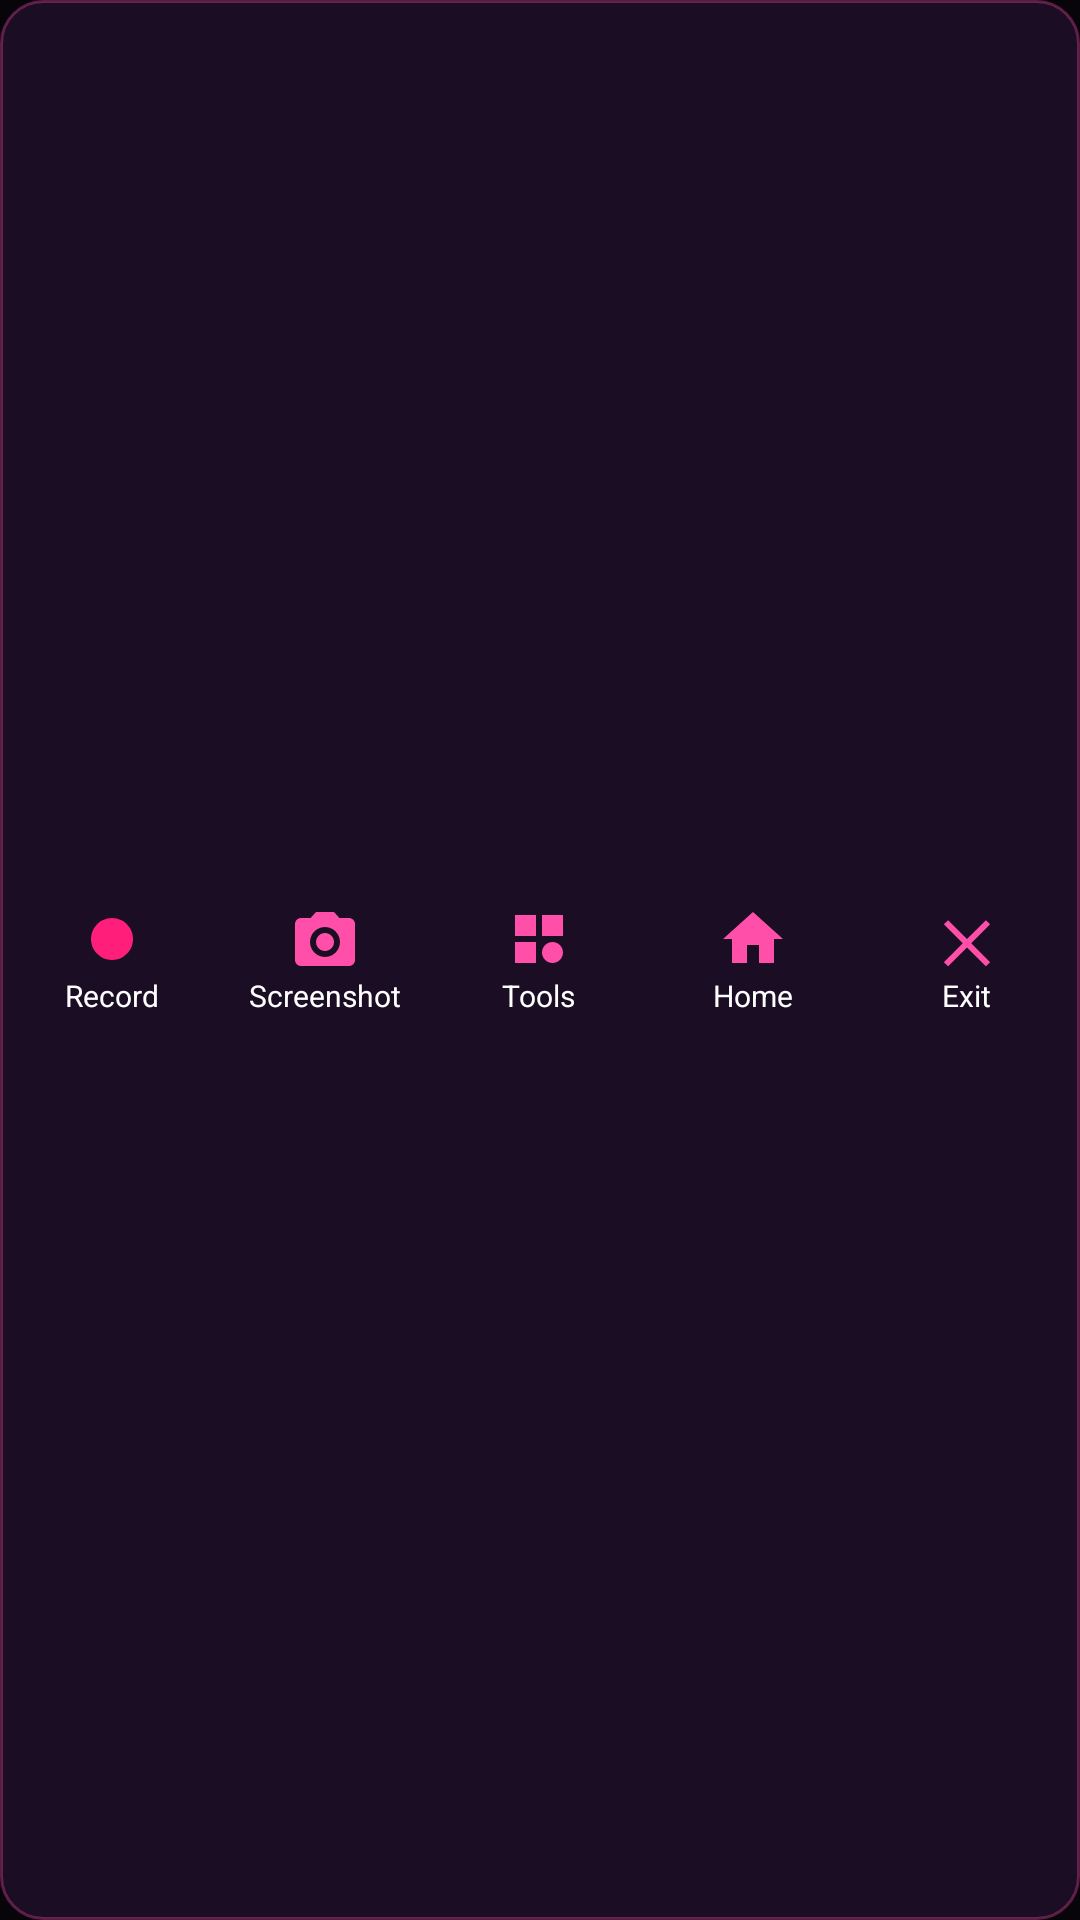

The Android layout XML behind this screen, and the referenced resources:
<!-- AndroidManifest.xml: application theme Theme.RealmRecorder -->
<!-- res/layout/notif_small.xml -->
<?xml version="1.0" encoding="utf-8"?>
<LinearLayout xmlns:android="http://schemas.android.com/apk/res/android"
    android:layout_width="match_parent" android:layout_height="wrap_content"
    android:orientation="horizontal" android:background="@drawable/notif_bg"
    android:gravity="center_vertical" android:padding="2dp">
        <LinearLayout android:id="@+id/btnRec" android:layout_width="0dp" android:layout_height="wrap_content"
            android:layout_weight="1" android:orientation="vertical" android:gravity="center"
            android:paddingTop="4dp" android:paddingBottom="4dp">
            <ImageView android:id="@+id/icRec" android:layout_width="24dp" android:layout_height="24dp"
                android:src="@drawable/ic_rec" android:tint="#FFFF1F7A" android:contentDescription="Record"/>
            <TextView android:id="@+id/txtRec" android:layout_width="wrap_content" android:layout_height="wrap_content"
                android:text="Record" android:textColor="#FFFFFFFF" android:textSize="10sp" android:maxLines="1"/>
        </LinearLayout>
        <LinearLayout android:id="@+id/btnShot" android:layout_width="0dp" android:layout_height="wrap_content"
            android:layout_weight="1" android:orientation="vertical" android:gravity="center"
            android:paddingTop="4dp" android:paddingBottom="4dp">
            <ImageView android:id="@+id/icShot" android:layout_width="24dp" android:layout_height="24dp"
                android:src="@drawable/ic_shot" android:tint="#FFFF4FA8" android:contentDescription="Screenshot"/>
            <TextView android:id="@+id/txtShot" android:layout_width="wrap_content" android:layout_height="wrap_content"
                android:text="Screenshot" android:textColor="#FFFFFFFF" android:textSize="10sp" android:maxLines="1"/>
        </LinearLayout>
        <LinearLayout android:id="@+id/btnTools" android:layout_width="0dp" android:layout_height="wrap_content"
            android:layout_weight="1" android:orientation="vertical" android:gravity="center"
            android:paddingTop="4dp" android:paddingBottom="4dp">
            <ImageView android:id="@+id/icTools" android:layout_width="24dp" android:layout_height="24dp"
                android:src="@drawable/ic_tools" android:tint="#FFFF4FA8" android:contentDescription="Tools"/>
            <TextView android:id="@+id/txtTools" android:layout_width="wrap_content" android:layout_height="wrap_content"
                android:text="Tools" android:textColor="#FFFFFFFF" android:textSize="10sp" android:maxLines="1"/>
        </LinearLayout>
        <LinearLayout android:id="@+id/btnHome" android:layout_width="0dp" android:layout_height="wrap_content"
            android:layout_weight="1" android:orientation="vertical" android:gravity="center"
            android:paddingTop="4dp" android:paddingBottom="4dp">
            <ImageView android:id="@+id/icHome" android:layout_width="24dp" android:layout_height="24dp"
                android:src="@drawable/ic_home" android:tint="#FFFF4FA8" android:contentDescription="Home"/>
            <TextView android:id="@+id/txtHome" android:layout_width="wrap_content" android:layout_height="wrap_content"
                android:text="Home" android:textColor="#FFFFFFFF" android:textSize="10sp" android:maxLines="1"/>
        </LinearLayout>
        <LinearLayout android:id="@+id/btnExit" android:layout_width="0dp" android:layout_height="wrap_content"
            android:layout_weight="1" android:orientation="vertical" android:gravity="center"
            android:paddingTop="4dp" android:paddingBottom="4dp">
            <ImageView android:id="@+id/icExit" android:layout_width="24dp" android:layout_height="24dp"
                android:src="@drawable/ic_exit" android:tint="#FFFF4FA8" android:contentDescription="Exit"/>
            <TextView android:id="@+id/txtExit" android:layout_width="wrap_content" android:layout_height="wrap_content"
                android:text="Exit" android:textColor="#FFFFFFFF" android:textSize="10sp" android:maxLines="1"/>
        </LinearLayout>
</LinearLayout>
<!-- resources referenced by this layout -->
<resources>
  <!-- drawable ic_exit (drawable) -->
  <?xml version="1.0" encoding="utf-8"?>
  <vector xmlns:android="http://schemas.android.com/apk/res/android"
      android:width="24dp" android:height="24dp" android:viewportWidth="24" android:viewportHeight="24">
      <path android:fillColor="#FFFFFFFF" android:pathData="M18.3,5.71L12,12.01 5.71,5.71 4.29,7.12 10.59,13.41 4.29,19.71 5.71,21.12 12,14.83 18.29,21.12 19.71,19.71 13.41,13.41 19.71,7.12z"/>
  </vector>
  <!-- drawable ic_home (drawable) -->
  <?xml version="1.0" encoding="utf-8"?>
  <vector xmlns:android="http://schemas.android.com/apk/res/android"
      android:width="24dp" android:height="24dp" android:viewportWidth="24" android:viewportHeight="24">
      <path android:fillColor="#FFFFFFFF" android:pathData="M12,3L2,12h3v8h5v-6h4v6h5v-8h3z"/>
  </vector>
  <!-- drawable ic_rec (drawable) -->
  <?xml version="1.0" encoding="utf-8"?>
  <vector xmlns:android="http://schemas.android.com/apk/res/android"
      android:width="24dp" android:height="24dp" android:viewportWidth="24" android:viewportHeight="24">
      <path android:fillColor="#FFFFFFFF" android:pathData="M12,5a7,7 0 1,0 0.01,0z"/>
  </vector>
  <!-- drawable ic_shot (drawable) -->
  <?xml version="1.0" encoding="utf-8"?>
  <vector xmlns:android="http://schemas.android.com/apk/res/android"
      android:width="24dp" android:height="24dp" android:viewportWidth="24" android:viewportHeight="24">
      <path android:fillColor="#FFFFFFFF" android:pathData="M9,3L7.2,5H4C2.9,5 2,5.9 2,7v12c0,1.1 0.9,2 2,2h16c1.1,0 2,-0.9 2,-2V7c0,-1.1 -0.9,-2 -2,-2h-3.2L15,3H9zM12,8a5,5 0 1,1 -0.01,0zM12,10a3,3 0 1,0 0.01,0z"/>
  </vector>
  <!-- drawable ic_tools (drawable) -->
  <?xml version="1.0" encoding="utf-8"?>
  <vector xmlns:android="http://schemas.android.com/apk/res/android"
      android:width="24dp" android:height="24dp" android:viewportWidth="24" android:viewportHeight="24">
      <path android:fillColor="#FFFFFFFF" android:pathData="M4,4h7v7h-7zM13,4h7v7h-7zM4,13h7v7h-7zM16.5,13a3.5,3.5 0 1,1 -0.01,0z"/>
  </vector>
  <!-- drawable notif_bg (drawable) -->
  <?xml version="1.0" encoding="utf-8"?>
  <shape xmlns:android="http://schemas.android.com/apk/res/android" android:shape="rectangle">
      <solid android:color="#FF1A0D24"/>
      <corners android:radius="14dp"/>
      <stroke android:width="1dp" android:color="#55FF4FA8"/>
  </shape>
  <style name="Theme.RealmRecorder" parent="android:Theme.Material.NoActionBar">
          <item name="android:windowBackground">@color/rv_bg</item>
          <item name="android:colorPrimary">@color/rv_pink</item>
          <item name="android:colorPrimaryDark">@color/rv_bg</item>
          <item name="android:colorAccent">@color/rv_pink</item>
          <item name="android:statusBarColor">@color/rv_bg</item>
          <item name="android:navigationBarColor">@color/rv_bg</item>
          <item name="android:textColorPrimary">@color/rv_text</item>
          <item name="android:textColorSecondary">@color/rv_muted</item>
          <item name="android:windowLightStatusBar">false</item>
      </style>
  <color name="rv_bg">#07040A</color>
  <color name="rv_pink">#FF4FA8</color>
  <color name="rv_text">#FFFFFF</color>
  <color name="rv_muted">#B9A6C9</color>
</resources>
